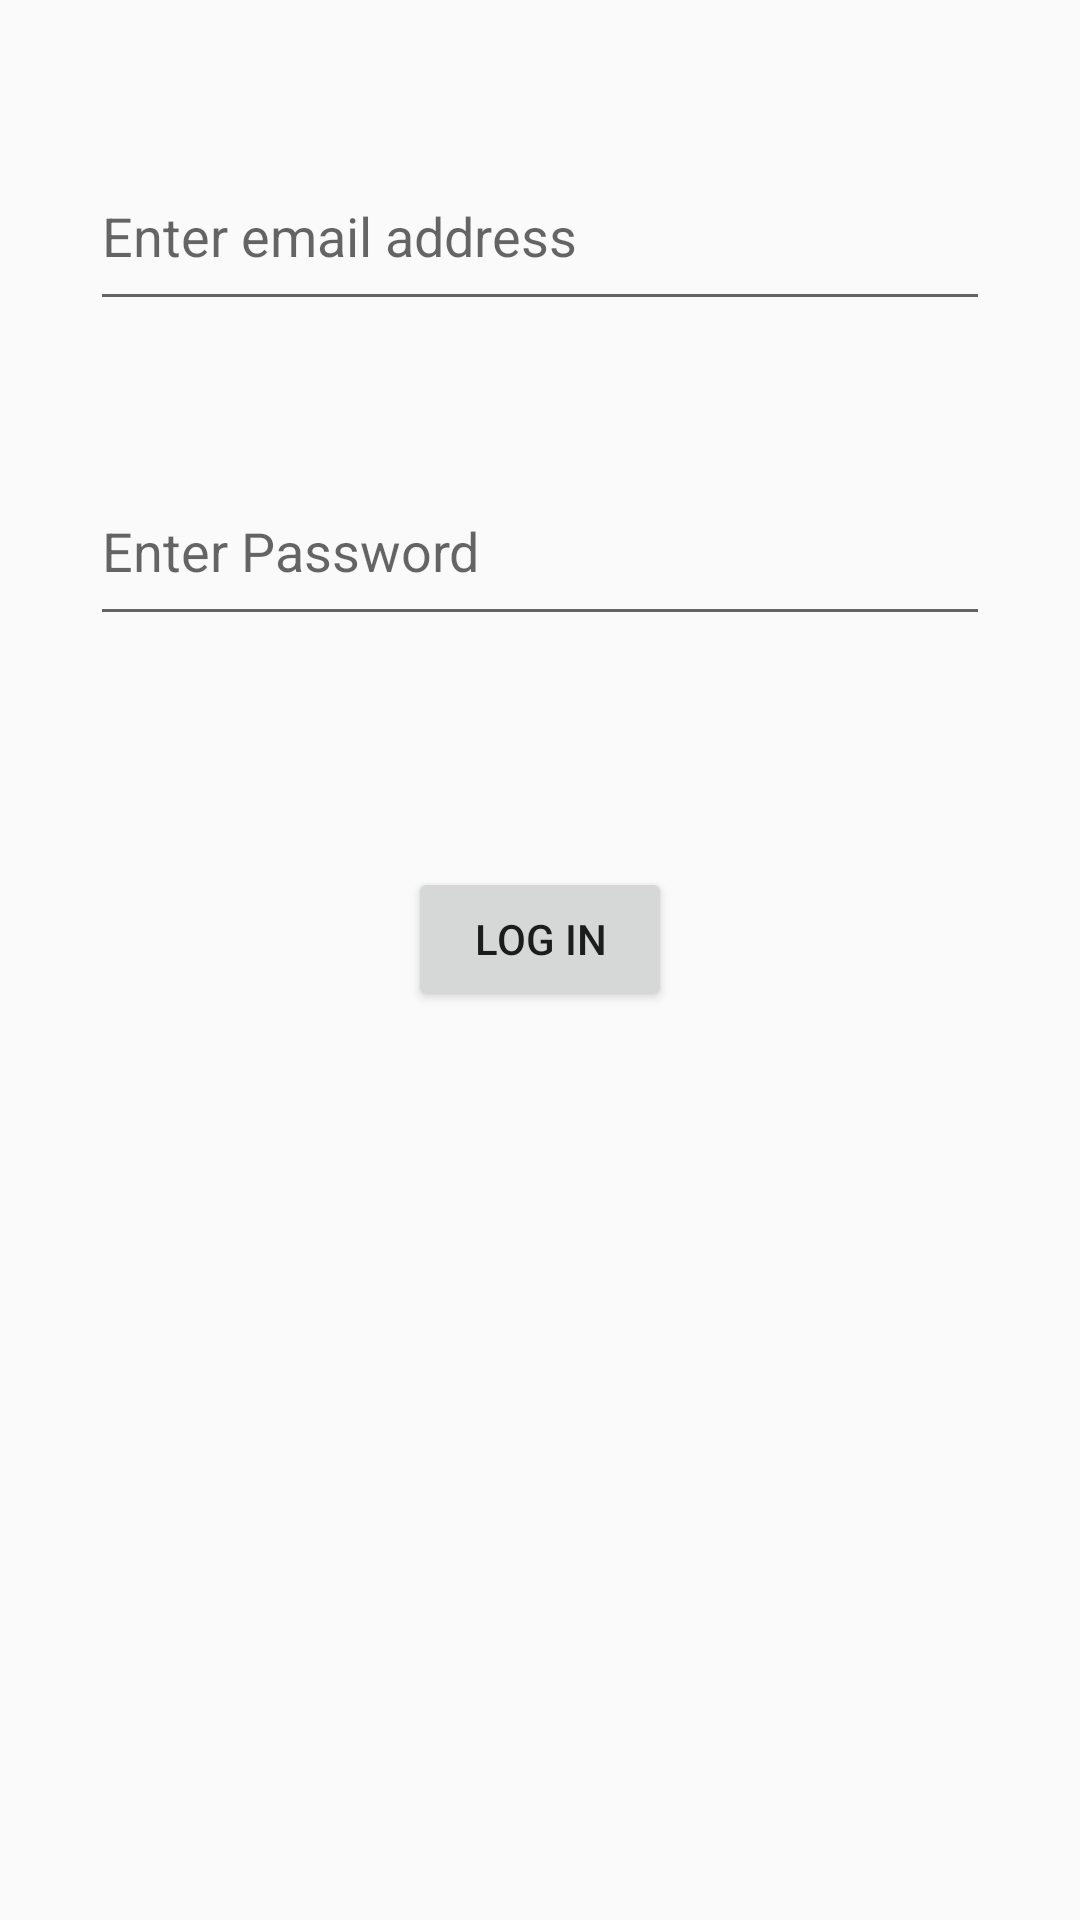

Write the Android layout XML for this screen, with the resource values it uses.
<!-- AndroidManifest.xml: application theme AppTheme -->
<!-- res/layout/activity_main.xml -->
<?xml version="1.0" encoding="utf-8"?>
<RelativeLayout xmlns:android="http://schemas.android.com/apk/res/android"
    xmlns:app="http://schemas.android.com/apk/res-auto"
    xmlns:tools="http://schemas.android.com/tools"
    android:layout_width="match_parent"
    android:layout_height="match_parent"
    tools:context=".MainActivity">

    <EditText
        android:layout_width="300dp"
        android:layout_height="60dp"
        android:id="@+id/editText3"
        android:hint="@string/enter_email_address"
        android:layout_alignParentTop="true"
        android:layout_centerHorizontal="true"
        android:layout_marginTop="47dp"
        android:inputType=""
        android:autofillHints="" />

    <EditText
        android:layout_width="300dp"
        android:layout_height="60dp"
        android:id="@+id/editText4"
        android:layout_below="@+id/editText3"
        android:hint="@string/enter_password"
        android:inputType="textPassword"
        android:layout_centerHorizontal="true"
        android:layout_marginTop="45dp"
        android:autofillHints="" />

    <Button
        android:layout_width="wrap_content"
        android:layout_height="wrap_content"
        android:text="@string/log_in"
        android:id="@+id/signinButton"
        android:layout_marginTop="77dp"
        android:onClick="doOnClick"
        android:layout_below="@+id/editText4"
        android:layout_centerHorizontal="true" />

</RelativeLayout>
<!-- resources referenced by this layout -->
<resources>
  <string name="enter_email_address">Enter email address</string>
  <string name="enter_password">Enter Password</string>
  <string name="log_in">Log In</string>
  <style name="AppTheme" parent="Theme.AppCompat.Light.DarkActionBar">
          
          <item name="colorPrimary">@color/colorPrimary</item>
          <item name="colorPrimaryDark">@color/colorPrimaryDark</item>
          <item name="colorAccent">@color/colorAccent</item>
      </style>
  <!-- not gathered from this repository: default colours our renderer supplied (Android Studio template values) -->
  <color name="colorPrimary">#FF6200EE</color>
  <color name="colorPrimaryDark">#FF3700B3</color>
  <color name="colorAccent">#FF03DAC5</color>
</resources>
